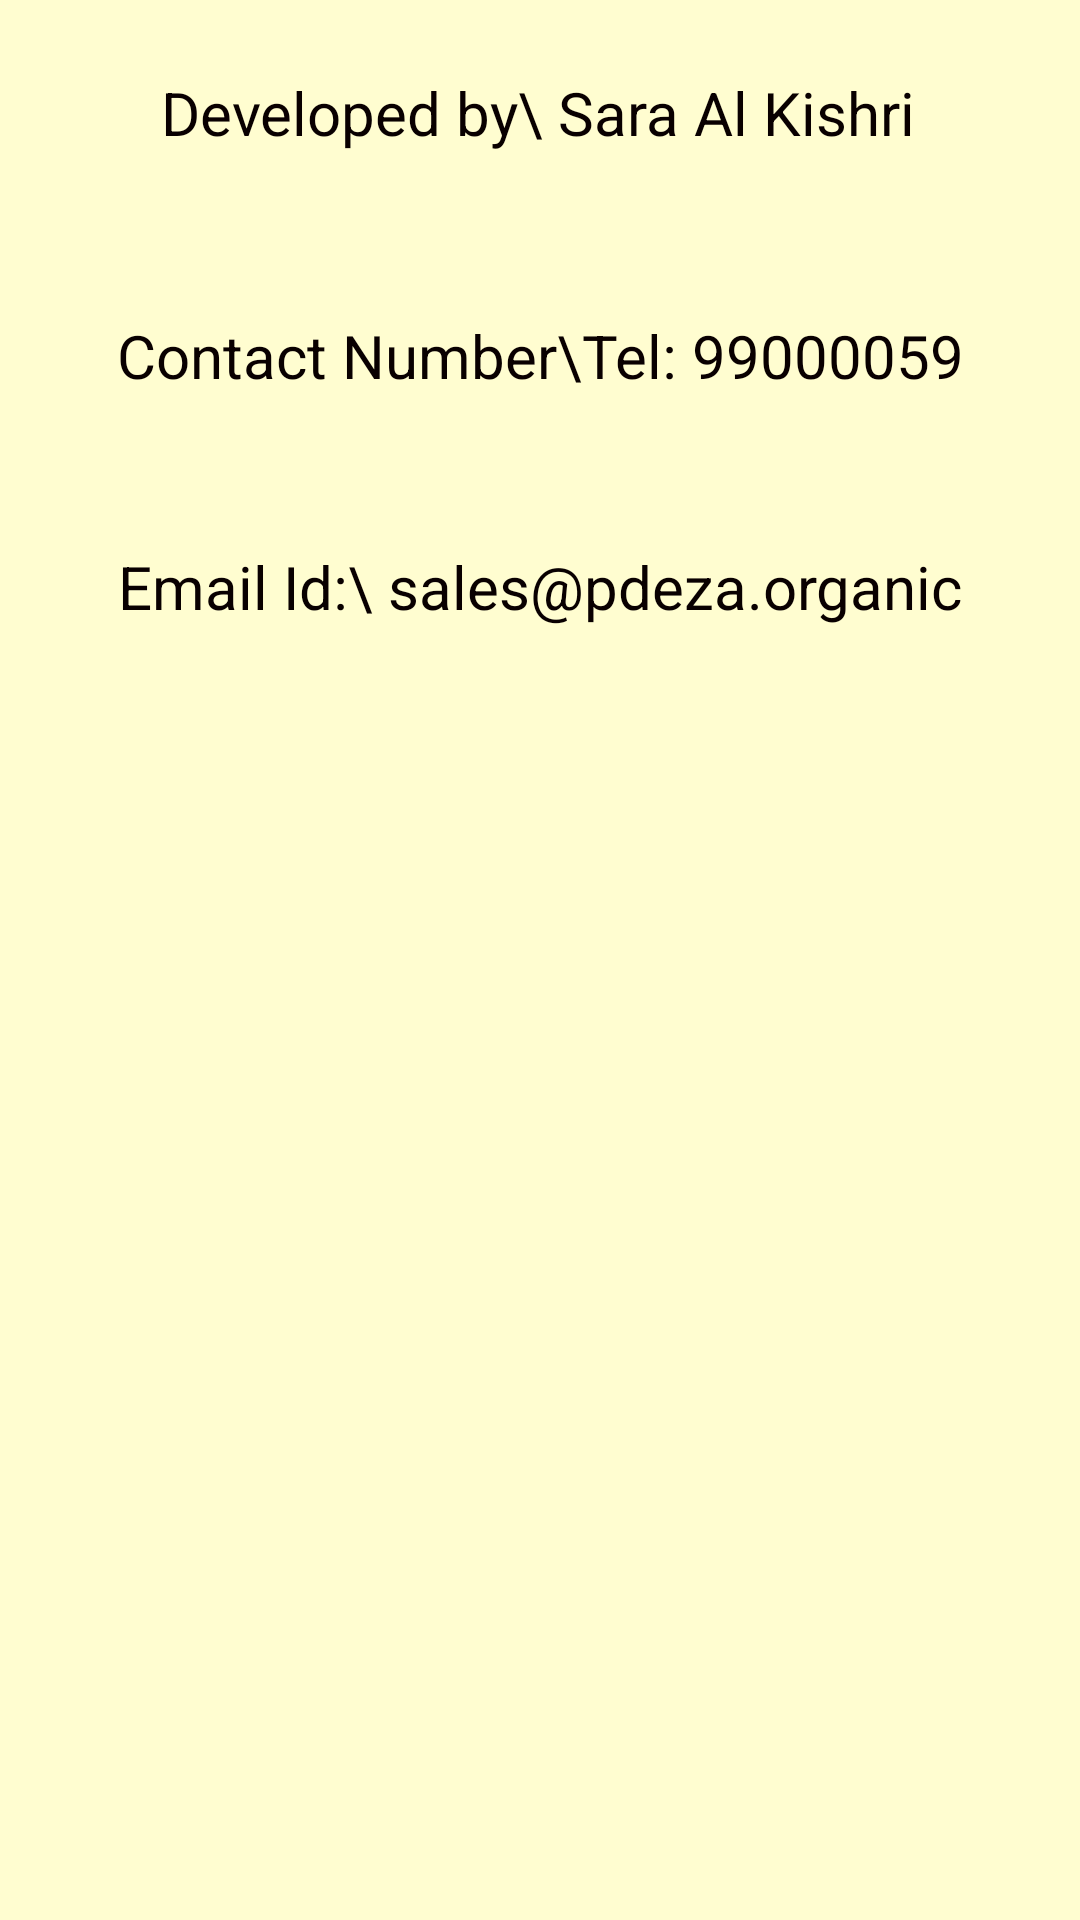

The Android layout XML behind this screen, and the referenced resources:
<!-- AndroidManifest.xml: application theme Theme.MyApplicationSS -->
<!-- res/layout/activity_contact.xml -->
<?xml version="1.0" encoding="utf-8"?>
<RelativeLayout xmlns:android="http://schemas.android.com/apk/res/android"
    xmlns:app="http://schemas.android.com/apk/res-auto"
    xmlns:tools="http://schemas.android.com/tools"
    android:layout_width="match_parent"
    android:layout_height="match_parent"
    android:background="#FFFDD0"
    tools:context=".Contact">
    <androidx.constraintlayout.widget.ConstraintLayout
        android:layout_width="match_parent"
        android:layout_height="match_parent">
        <TextView
            android:id="@+id/t1"
            android:layout_width="0dp"
            android:layout_height="wrap_content"
            android:layout_marginStart="16dp"
            android:layout_marginTop="50dp"
            android:layout_marginEnd="16dp"
            android:text="Email Id:\ sales@pdeza.organic"
            android:textAlignment="center"
            android:textColor="#090000"
            android:textSize="20sp"
            app:layout_constraintEnd_toEndOf="parent"
            app:layout_constraintHorizontal_bias="1.0"
            app:layout_constraintStart_toStartOf="parent"
            app:layout_constraintTop_toBottomOf="@+id/t3"/>
        <TextView
            android:id="@+id/t2"
            android:layout_width="0dp"
            android:layout_height="wrap_content"
            android:layout_marginStart="14dp"
            android:layout_marginTop="24dp"
            android:layout_marginEnd="16dp"
            android:text="Developed by\ Sara Al Kishri"
            android:textAlignment="center"
            android:textColor="#090000"
            android:textSize="20sp"
            app:layout_constraintEnd_toEndOf="parent"
            app:layout_constraintStart_toStartOf="parent"
            app:layout_constraintTop_toTopOf="parent" />
        <TextView
            android:id="@+id/t3"
            android:layout_width="0dp"
            android:layout_height="wrap_content"
            android:layout_marginStart="16dp"
            android:layout_marginTop="54dp"
            android:layout_marginEnd="16dp"
            android:text="Contact Number\Tel: 99000059"
            android:textAlignment="center"
            android:textColor="#090000"
            android:textSize="20sp"
            app:layout_constraintEnd_toEndOf="parent"
            app:layout_constraintHorizontal_bias="1.0"
            app:layout_constraintStart_toStartOf="parent"
            app:layout_constraintTop_toBottomOf="@+id/t2"/>
    </androidx.constraintlayout.widget.ConstraintLayout>
</RelativeLayout>
<!-- resources referenced by this layout -->
<resources>
  <style name="Theme.MyApplicationSS" parent="Theme.MaterialComponents.DayNight.DarkActionBar">
          
          <item name="colorPrimary">@color/purple_500</item>
          <item name="colorPrimaryVariant">@color/purple_700</item>
          <item name="colorOnPrimary">@color/white</item>
          
          <item name="colorSecondary">@color/teal_200</item>
          <item name="colorSecondaryVariant">@color/teal_700</item>
          <item name="colorOnSecondary">@color/black</item>
          
          <item name="android:statusBarColor">?attr/colorPrimaryVariant</item>
          
      </style>
  <!-- not gathered from this repository: default colours our renderer supplied (Android Studio template values) -->
  <color name="purple_500">#FF6200EE</color>
  <color name="purple_700">#FF3700B3</color>
  <color name="teal_200">#FF03DAC5</color>
  <color name="teal_700">#FF018786</color>
  <color name="black">#FF000000</color>
  <color name="white">#FFFFFFFF</color>
</resources>
